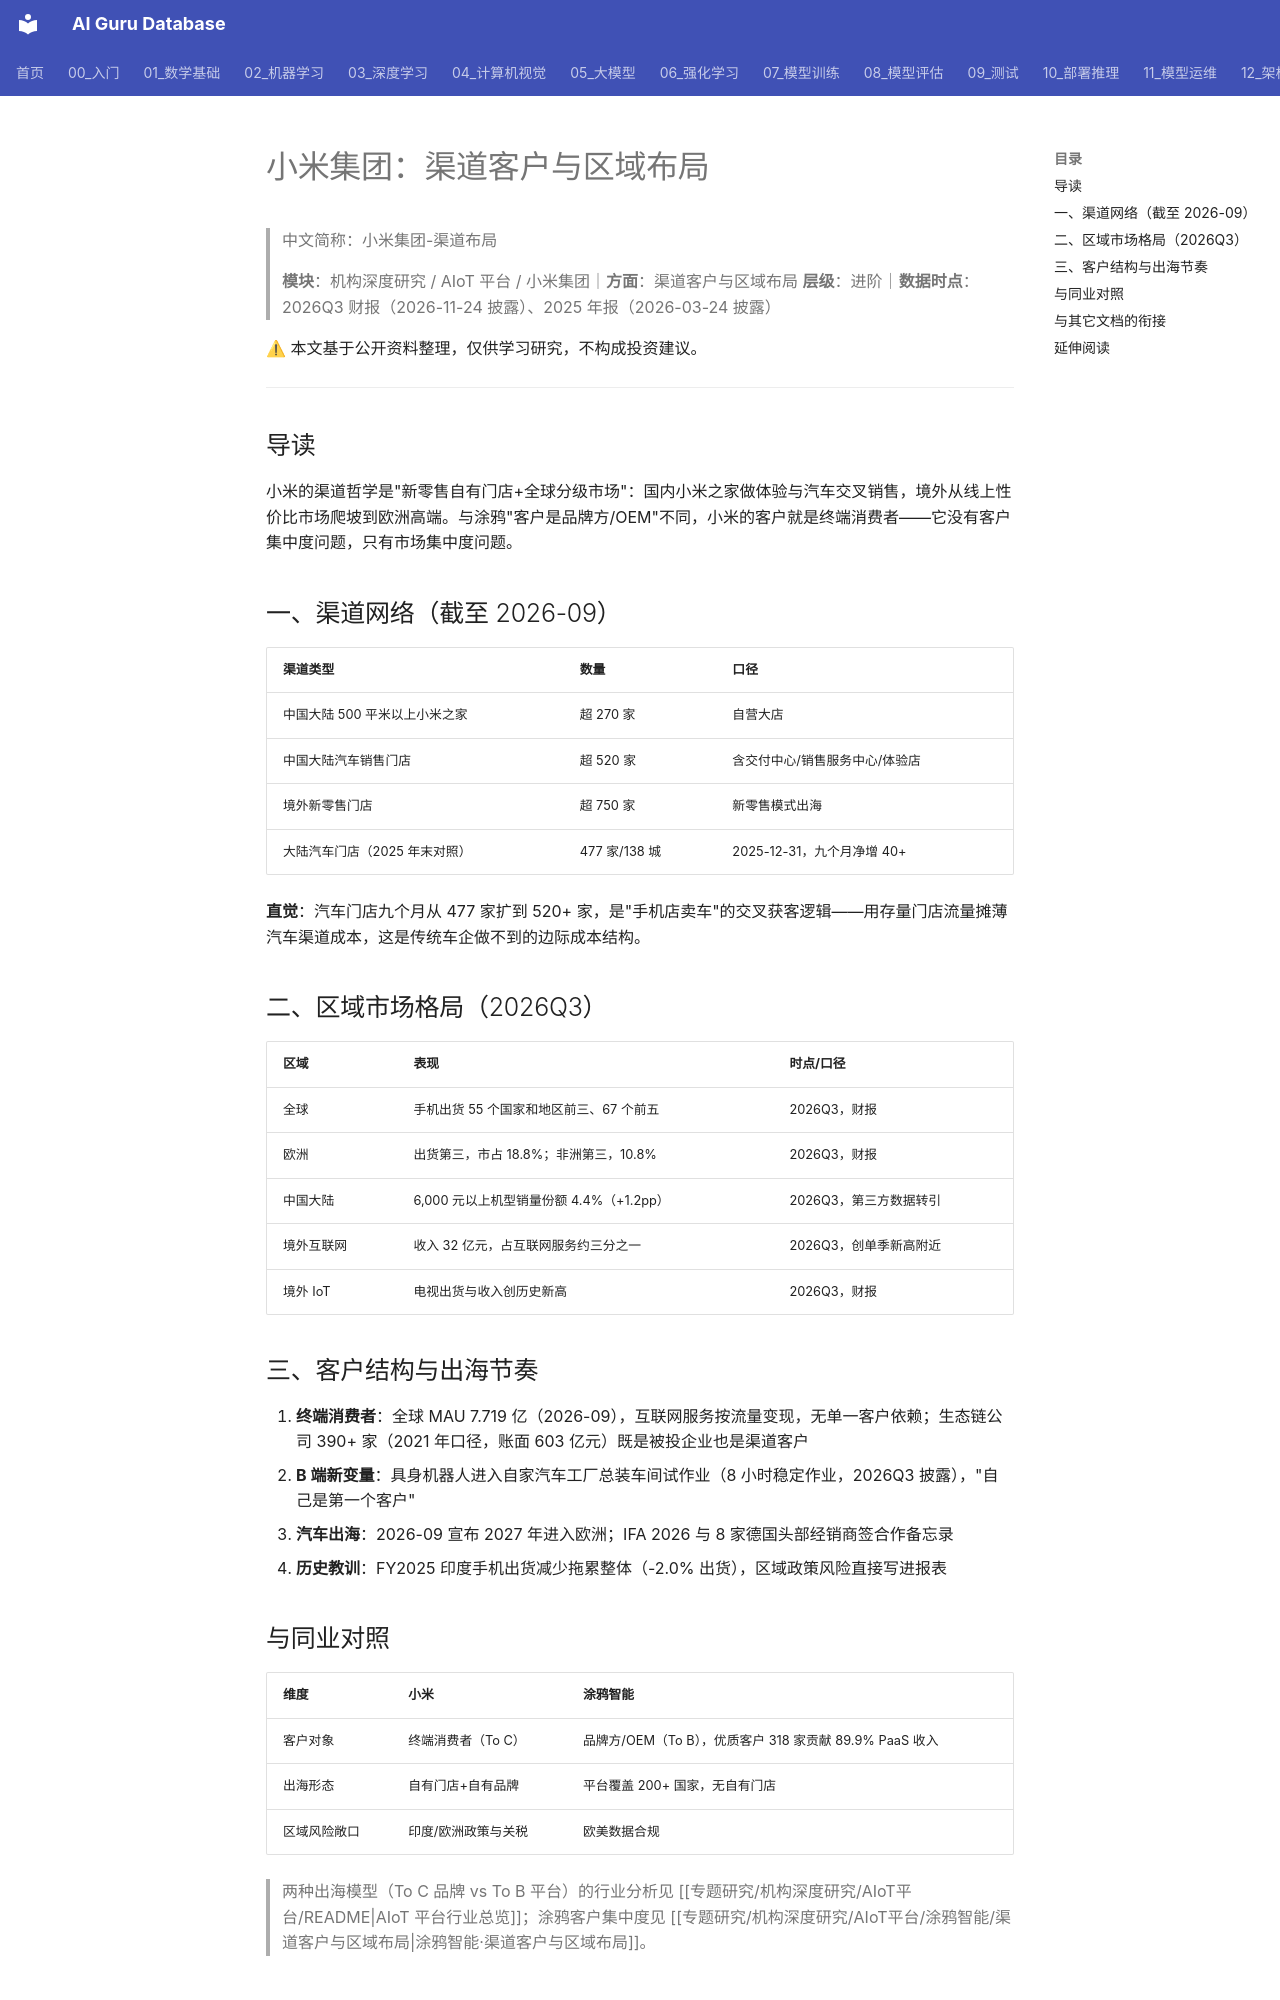

repository: ai-guru-global/ai-guru-database · page: 专题研究/机构深度研究/AIoT平台/小米集团/渠道客户与区域布局/index.html · generator: mkdocs

---
title: 小米集团：渠道客户与区域布局
category: -research
tags: ["小米集团", "渠道", "新零售", "出海", "机构拆解"]
summary: "境外新零售门店超 750 家、汽车门店 520+（2026-09）；手机在全球 55 个国家地区进前三，欧洲份额 18.8%。"
created: 2026-11-24
updated: 2026-11-24
tier: supporting
aliases: [小米 渠道]
sources: []
name_zh: "小米集团-渠道布局"
---

# 小米集团：渠道客户与区域布局
> 中文简称：小米集团-渠道布局

> **模块**：机构深度研究 / AIoT 平台 / 小米集团｜**方面**：渠道客户与区域布局
> **层级**：进阶｜**数据时点**：2026Q3 财报（2026-11-24 披露）、2025 年报（2026-03-24 披露）

⚠ 本文基于公开资料整理，仅供学习研究，不构成投资建议。

---

## 导读

小米的渠道哲学是"新零售自有门店+全球分级市场"：国内小米之家做体验与汽车交叉销售，境外从线上性价比市场爬坡到欧洲高端。与涂鸦"客户是品牌方/OEM"不同，小米的客户就是终端消费者——它没有客户集中度问题，只有市场集中度问题。

## 一、渠道网络（截至 2026-09）

| 渠道类型 | 数量 | 口径 |
|----------|------|------|
| 中国大陆 500 平米以上小米之家 | 超 270 家 | 自营大店 |
| 中国大陆汽车销售门店 | 超 520 家 | 含交付中心/销售服务中心/体验店 |
| 境外新零售门店 | 超 750 家 | 新零售模式出海 |
| 大陆汽车门店（2025 年末对照） | 477 家/138 城 | 2025-12-31，九个月净增 40+ |

**直觉**：汽车门店九个月从 477 家扩到 520+ 家，是"手机店卖车"的交叉获客逻辑——用存量门店流量摊薄汽车渠道成本，这是传统车企做不到的边际成本结构。

## 二、区域市场格局（2026Q3）

| 区域 | 表现 | 时点/口径 |
|------|------|-----------|
| 全球 | 手机出货 55 个国家和地区前三、67 个前五 | 2026Q3，财报 |
| 欧洲 | 出货第三，市占 18.8%；非洲第三，10.8% | 2026Q3，财报 |
| 中国大陆 | 6,000 元以上机型销量份额 4.4%（+1.2pp） | 2026Q3，第三方数据转引 |
| 境外互联网 | 收入 32 亿元，占互联网服务约三分之一 | 2026Q3，创单季新高附近 |
| 境外 IoT | 电视出货与收入创历史新高 | 2026Q3，财报 |

## 三、客户结构与出海节奏

1. **终端消费者**：全球 MAU 7.719 亿（2026-09），互联网服务按流量变现，无单一客户依赖；生态链公司 390+ 家（2021 年口径，账面 603 亿元）既是被投企业也是渠道客户
2. **B 端新变量**：具身机器人进入自家汽车工厂总装车间试作业（8 小时稳定作业，2026Q3 披露），"自己是第一个客户"
3. **汽车出海**：2026-09 宣布 2027 年进入欧洲；IFA 2026 与 8 家德国头部经销商签合作备忘录
4. **历史教训**：FY2025 印度手机出货减少拖累整体（-2.0% 出货），区域政策风险直接写进报表
